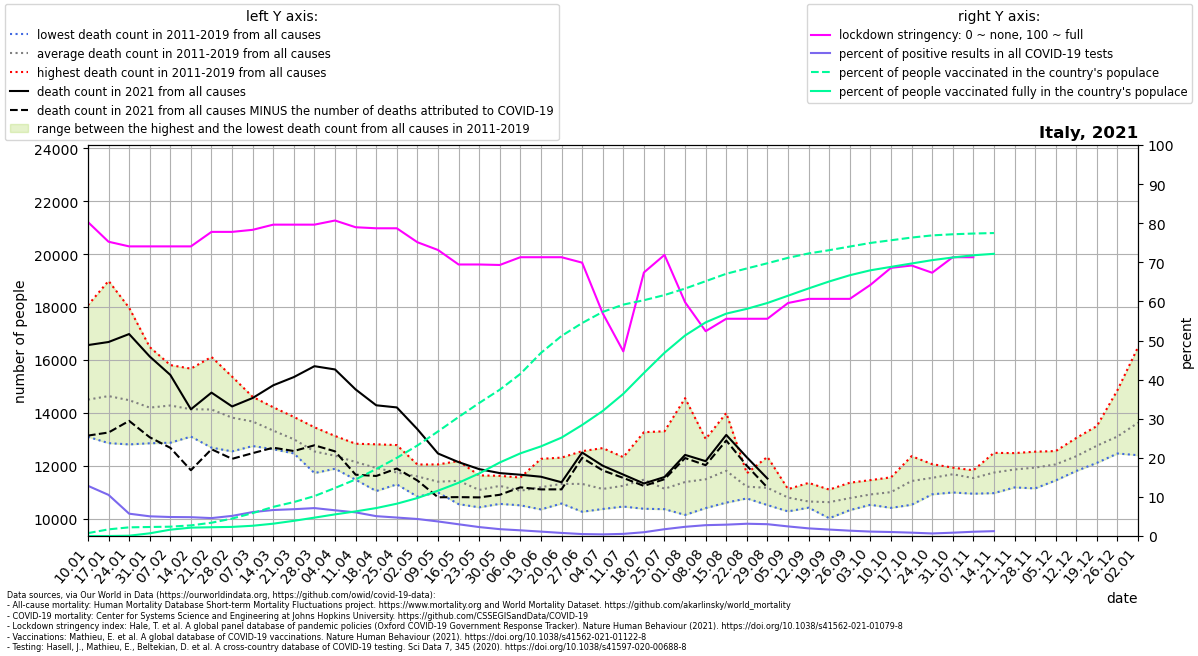

The data file committed next to this chart (first rows):
location, date, time, time_unit, deaths_2010_all_ages, deaths_2011_all_ages, deaths_2012_all_ages, deaths_2013_all_ages, deaths_2014_all_ages, deaths_2015_all_ages, deaths_2016_all_ages, deaths_2017_all_ages, deaths_2018_all_ages, deaths_2019_all_ages, deaths_2020_all_ages, deaths_2021_all_ages, new_deaths, new_cases_smoothed, new_tests_smoothed, stringency_index, people_vaccinated, people_fully_vaccinated, population, positive_test_percent
Italy, 2021-01-10, 1, weekly, , 13118, 13668, 13095, 13432, 15178, 13517, 18072, 16245, 14168, 13483, 16563, 3423, 16363, 127513, 80.29, 443001, 12.57, 60367471, 12.83
Italy, 2021-01-17, 2, weekly, , 13104, 13919, 12855, 13165, 15811, 13055, 18990, 15947, 14863, 13974, 16679, 3422, 16482, 156768, 75.26, 1024299, 440.6, 60367471, 10.51
Italy, 2021-01-24, 3, weekly, , 12946, 14098, 12898, 12807, 15480, 13545, 17973, 15234, 15325, 14049, 16980, 3284, 13202, 231205, 74.07, 1336124, 44234, 60367471, 5.71
Italy, 2021-01-31, 4, weekly, , 13111, 14099, 12849, 12862, 14922, 13388, 16487, 14698, 15360, 13989, 16131, 3055, 12345, 245248, 74.07, 1389654, 413158, 60367471, 5.034
Italy, 2021-02-07, 5, weekly, , 12870, 14693, 13450, 13161, 15228, 12997, 15747, 14551, 15807, 13900, 15435, 2757, 11927, 245705, 74.07, 1439644, 978061, 60367471, 4.854
Italy, 2021-02-14, 6, weekly, , 13230, 15672, 13269, 13102, 15640, 13168, 14081, 13844, 15228, 13537, 14135, 2304, 12151, 252620, 74.07, 1640819, 1289750, 60367471, 4.81
Italy, 2021-02-21, 7, weekly, , 13008, 16114, 13885, 12981, 15510, 12685, 13852, 14034, 15072, 13641, 14765, 2141, 12043, 263068, 77.78, 2048722, 1354223, 60367471, 4.578
Italy, 2021-02-28, 8, weekly, , 12543, 15370, 14002, 12606, 15149, 12709, 13290, 14026, 14674, 13257, 14242, 1981, 14658, 285025, 77.78, 2690115, 1404356, 60367471, 5.143
Italy, 2021-03-07, 9, weekly, , 12960, 14199, 13666, 12745, 14544, 12772, 13148, 14406, 14605, 13696, 14562, 2086, 18705, 305807, 78.31, 3532957, 1581796, 60367471, 6.117
Italy, 2021-03-14, 10, weekly, , 12880, 12914, 13541, 12624, 14211, 12845, 12917, 14197, 13827, 14706, 15042, 2360, 21409, 322063, 79.63, 4499184, 1902285, 60367471, 6.648
Italy, 2021-03-21, 11, weekly, , 12466, 12814, 12511, 13050, 13846, 12887, 12783, 13306, 13344, 18234, 15353, 2797, 22351, 326163, 79.63, 5237483, 2343364, 60367471, 6.853
Italy, 2021-03-28, 12, weekly, , 11723, 12281, 12561, 12649, 13455, 12525, 12602, 12417, 12655, 21929, 15764, 2991, 22617, 316877, 79.63, 6162439, 2835348, 60367471, 7.137
Italy, 2021-04-04, 13, weekly, , 11887, 12164, 11950, 11972, 13126, 12725, 12300, 12793, 12486, 23457, 15641, 3097, 20131, 306150, 80.69, 7414479, 3337044, 60367471, 6.576
Italy, 2021-04-11, 14, weekly, , 11674, 11472, 11862, 12170, 12832, 12291, 11848, 12404, 12714, 20901, 14885, 3224, 16298, 269676, 78.97, 8729257, 3798394, 60367471, 6.044
Italy, 2021-04-18, 15, weekly, , 11043, 11533, 11837, 11863, 12811, 11822, 12084, 12140, 12107, 18949, 14286, 2673, 14971, 295137, 78.7, 10342884, 4313631, 60367471, 5.072
Italy, 2021-04-25, 16, weekly, , 11520, 11297, 11447, 11417, 12781, 11594, 11553, 11917, 12167, 16757, 14205, 2311, 13595, 288010, 78.7, 12061411, 4985061, 60367471, 4.72
Italy, 2021-05-02, 17, weekly, , 11475, 11341, 10833, 11643, 12046, 11420, 11972, 11742, 11895, 14725, 13381, 1939, 12571, 288996, 75.14, 13973553, 5859757, 60367471, 4.35
Italy, 2021-05-09, 18, weekly, , 10990, 11004, 11235, 11163, 11946, 11595, 12050, 11060, 11522, 13156, 12463, 1656, 10413, 280039, 73.15, 16144055, 6994430, 60367471, 3.718
Italy, 2021-05-16, 19, weekly, , 11420, 11113, 10548, 11602, 12177, 11422, 11859, 11030, 11699, 12604, 12136, 1323, 8142, 271496, 69.44, 18371831, 8219115, 60367471, 2.999
Italy, 2021-05-23, 20, weekly, , 11218, 10427, 10551, 11056, 11518, 10950, 11635, 10857, 11552, 11976, 11872, 1069, 5618, 246010, 69.44, 20534289, 9659526, 60367471, 2.283
Italy, 2021-05-30, 21, weekly, , 11497, 10696, 10557, 11344, 11058, 11509, 11538, 11329, 11619, 11447, 11722, 821.0, 3977, 227278, 69.32, 22588706, 11350601, 60367471, 1.75
Italy, 2021-06-06, 22, weekly, , 10503, 10981, 11140, 10951, 10848, 10842, 11554, 11317, 11350, 10982, 11660, 477.0, 2809, 193498, 71.3, 25025033, 12759940, 60367471, 1.452
Italy, 2021-06-13, 23, weekly, , 10349, 10730, 11420, 10972, 12060, 11030, 10878, 10996, 12261, 11144, 11584, 479.0, 2046, 182050, 71.3, 28264579, 13837364, 60367471, 1.124
Italy, 2021-06-20, 24, weekly, , 10571, 10577, 11587, 12307, 11447, 10766, 11494, 11091, 11982, 10708, 11375, 268.0, 1427, 181781, 71.3, 30883029, 15190325, 60367471, 0.7849
Italy, 2021-06-27, 25, weekly, , 10959, 11933, 12552, 10260, 10591, 11442, 11700, 11003, 11375, 11123, 12499, 202.0, 892.4, 181099, 69.91, 32878989, 17140564, 60367471, 0.4928
Italy, 2021-07-04, 26, weekly, , 10932, 11579, 10364, 10788, 10808, 11247, 11164, 10550, 12667, 12070, 12001, 177.0, 714.3, 171858, 56.94, 34601175, 19301535, 60367471, 0.4156
Italy, 2021-07-11, 27, weekly, , 10811, 11300, 10851, 10456, 11819, 11293, 11170, 11146, 12324, 12396, 11665, 126.0, 924, 170017, 47.22, 35725605, 21947950, 60367471, 0.5435
Italy, 2021-07-18, 28, weekly, , 11742, 11426, 10752, 10373, 13269, 11324, 11642, 11117, 11617, 11484, 11329, 92.0, 1675, 173904, 67.39, 36401436, 25167093, 60367471, 0.9629
Italy, 2021-07-25, 29, weekly, , 10358, 10805, 10471, 10742, 13303, 11170, 11117, 11180, 11019, 10923, 11573, 82.0, 3407, 196375, 71.89, 37196779, 28281887, 60367471, 1.735
Italy, 2021-08-01, 30, weekly, , 10141, 10822, 11141, 10512, 14555, 11042, 11091, 11132, 12024, 11393, 12410, 119.0, 4942, 210283, 59.79, 38204906, 30955974, 60367471, 2.35
Italy, 2021-08-08, 31, weekly, , 11046, 11224, 11428, 10399, 12009, 10991, 13013, 12305, 10974, 12724, 12173, 152.0, 5670, 204648, 52.38, 39340774, 32983849, 60367471, 2.771
Italy, 2021-08-15, 32, weekly, , 10664, 11478, 12203, 10880, 12595, 10606, 13993, 12469, 11395, 12115, 13165, 212.0, 6204, 213897, 55.56, 40486606, 34334485, 60367471, 2.901
Italy, 2021-08-22, 33, weekly, , 11249, 11078, 10764, 10782, 11716, 11144, 11673, 11204, 11256, 12410, 12318, 319.0, 6230, 198831, 55.56, 41308054, 35072214, 60367471, 3.134
Italy, 2021-08-29, 34, weekly, , 12336, 12101, 10512, 10565, 10619, 11193, 10922, 11189, 11046, 11914, 11515, 342.0, 6497, 215130, 55.56, 42110295, 35978025, 60367471, 3.02
Italy, 2021-09-05, 35, weekly, , 11000, 10601, 10274, 10567, 11116, 10748, 11110, 10851, 10908, 11761, , 422.0, 6207, 253111, 59.59, 42949554, 37097699, 60367471, 2.452
Italy, 2021-09-12, 36, weekly, , 10524, 10544, 10414, 10512, 11352, 10479, 10542, 11008, 10448, 11262, , 404.0, 5380, 275873, 60.65, 43624017, 38225653, 60367471, 1.95
Italy, 2021-09-19, 37, weekly, , 10508, 10384, 10015, 10573, 10629, 10584, 10787, 11098, 11025, 11627, , 391.0, 4578, 277727, 60.65, 44127033, 39297588, 60367471, 1.648
Italy, 2021-09-26, 38, weekly, , 10398, 10626, 10367, 10840, 11358, 10321, 10976, 11177, 10907, 11821, , 387.0, 3830, 281131, 60.65, 44688149, 40259391, 60367471, 1.363
Italy, 2021-10-03, 39, weekly, , 10619, 11063, 10893, 10523, 10687, 11094, 11456, 10903, 10986, 11179, , 334.0, 3209, 284390, 64.22, 45244320, 41022369, 60367471, 1.128
Italy, 2021-10-10, 40, weekly, , 10465, 10721, 10407, 11036, 11228, 11158, 11562, 11485, 10953, 12017, , 270.0, 2865, 281369, 68.58, 45660084, 41550664, 60367471, 1.018
Italy, 2021-10-17, 41, weekly, , 10985, 10524, 11161, 11088, 11624, 12362, 12010, 11614, 11441, 12246, , 240.0, 2527, 295548, 69.18, 46076695, 42071230, 60367471, 0.855
Italy, 2021-10-24, 42, weekly, , 11769, 10920, 11277, 11445, 11389, 12060, 11902, 11593, 11515, 12746, , 285.0, 2870, 440951, 67.33, 46412228, 42592059, 60367471, 0.6508
Italy, 2021-10-31, 43, weekly, , 11876, 11333, 11661, 10989, 11834, 11816, 11929, 11891, 11769, 14547, , 274.0, 3951, 468010, 71.3, 46584841, 43000418, 60367471, 0.8443
Italy, 2021-11-07, 44, weekly, , 11682, 11336, 10942, 11828, 11722, 11744, 11761, 11551, 11234, 15659, , 291.0, 4624, 425001, 71.3, 46698401, 43342756, 60367471, 1.088
Italy, 2021-11-14, 45, weekly, , 11240, 11459, 10964, 12487, 11850, 11889, 12238, 11805, 11740, 17335, , 100.0, 5636, 455651, , 46774854, 43569416, 60367471, 1.237
Italy, 2021-11-21, 46, weekly, , 11839, 11330, 11180, 11853, 11629, 12476, 12478, 11811, 12125, 18647, , , , , , , , , 
Italy, 2021-11-28, 47, weekly, , 12279, 11143, 11633, 11554, 11689, 12146, 12418, 12532, 11968, 18784, , , , , , , , , 
Italy, 2021-12-05, 48, weekly, , 12006, 11445, 12243, 11854, 11738, 12205, 12555, 12391, 12024, 18887, , , , , , , , , 
Italy, 2021-12-12, 49, weekly, , 12166, 12045, 12497, 11802, 12501, 12543, 13051, 12739, 11897, 17995, , , , , , , , , 
Italy, 2021-12-19, 50, weekly, , 12352, 12970, 12634, 12109, 12491, 13262, 13501, 12827, 12666, 17482, , , , , , , , , 
Italy, 2021-12-26, 51, weekly, , 12528, 12871, 12639, 12842, 12463, 14861, 13467, 13306, 12981, 17073, , , , , , , , , 
Italy, 2022-01-02, 52, weekly, , 13609, 12846, 12967, 13393, 12560, 16489, 14956, 13426, 12398, 15703, , , , , , , , , 
